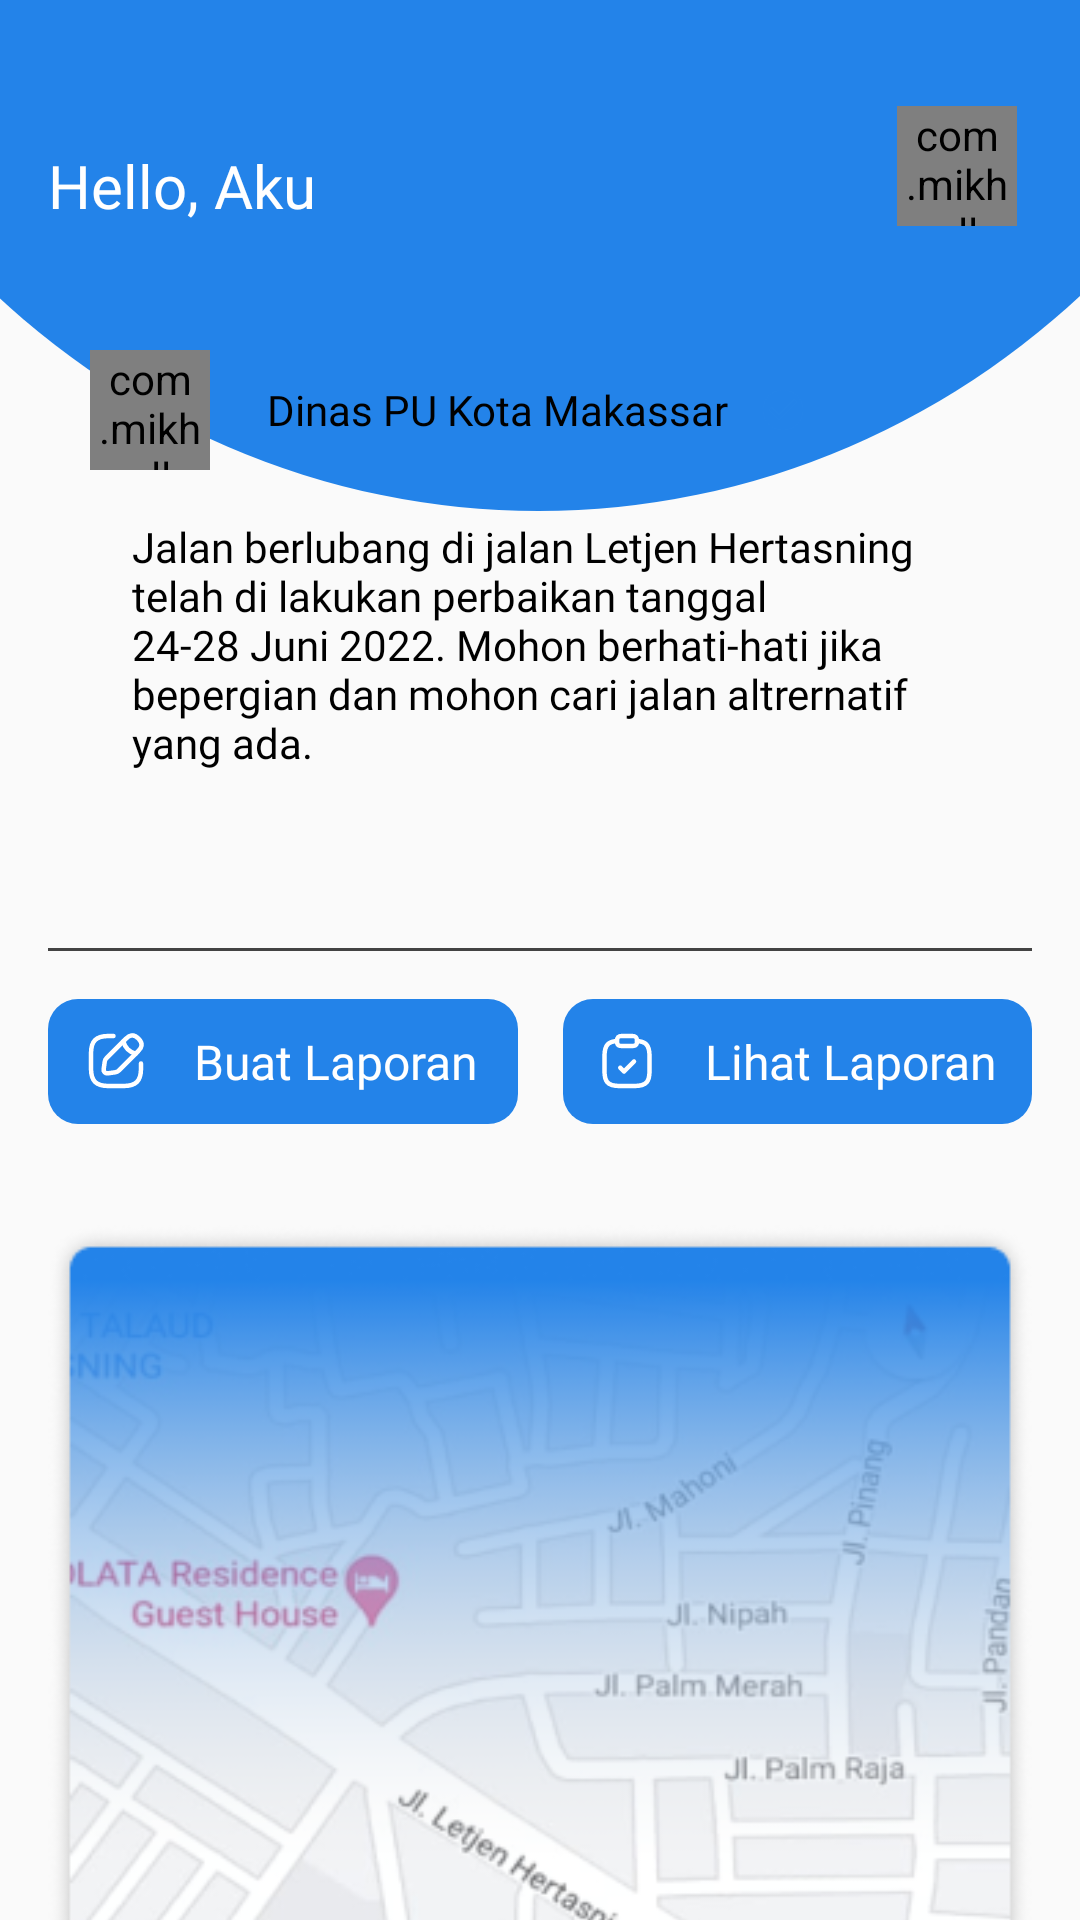

Write the Android layout XML for this screen, with the resource values it uses.
<!-- AndroidManifest.xml: application theme Theme.LAPORYUK -->
<!-- res/layout/fragment_first.xml -->
<?xml version="1.0" encoding="utf-8"?>
<androidx.constraintlayout.widget.ConstraintLayout xmlns:android="http://schemas.android.com/apk/res/android"
    xmlns:app="http://schemas.android.com/apk/res-auto"
    xmlns:tools="http://schemas.android.com/tools"
    android:layout_width="match_parent"
    android:layout_height="match_parent"
    tools:viewBindingIgnore="true">

    <androidx.core.widget.NestedScrollView
        android:layout_width="match_parent"
        android:layout_height="0dp"
        app:layout_constraintBottom_toBottomOf="parent"
        app:layout_constraintEnd_toEndOf="parent"
        app:layout_constraintStart_toStartOf="parent"
        app:layout_constraintTop_toTopOf="parent">

        <androidx.constraintlayout.widget.ConstraintLayout
            android:layout_width="match_parent"
            android:layout_height="match_parent">

            <ImageView
                android:id="@+id/iv_home"
                android:layout_marginTop="-44dp"
                android:layout_width="match_parent"
                android:layout_height="wrap_content"
                android:background="@drawable/bg_menu"
                app:layout_constraintEnd_toEndOf="parent"
                app:layout_constraintStart_toStartOf="parent"
                app:layout_constraintTop_toTopOf="parent" />

            <TextView
                android:layout_width="wrap_content"
                android:layout_height="wrap_content"
                android:layout_marginStart="16dp"
                android:layout_marginBottom="95dp"
                android:fontFamily="@font/nunitoregular"
                android:text="Hello, Aku"
                android:textColor="@color/white"
                android:textSize="20dp"
                app:layout_constraintBottom_toBottomOf="@+id/iv_home"
                app:layout_constraintStart_toStartOf="parent" />

            <com.mikhaellopez.circularimageview.CircularImageView
                android:id="@+id/ci_image"
                android:layout_width="40dp"
                android:layout_height="40dp"
                android:layout_marginEnd="21dp"
                android:layout_marginBottom="95dp"
                android:src="@drawable/profil"
                app:civ_border_color="@color/white"
                app:civ_border_width="1dp"
                app:layout_constraintBottom_toBottomOf="@+id/iv_home"
                app:layout_constraintEnd_toEndOf="parent" />

            <androidx.constraintlayout.widget.ConstraintLayout
                android:id="@+id/cl_dinas"
                android:layout_width="match_parent"
                android:layout_height="wrap_content"
                android:layout_marginStart="16dp"
                android:layout_marginTop="-70dp"
                android:layout_marginEnd="16dp"
                android:background="@drawable/bg_home_dinas"
                android:elevation="15dp"
                app:layout_constraintLeft_toLeftOf="parent"
                app:layout_constraintStart_toStartOf="parent"
                app:layout_constraintTop_toBottomOf="@+id/iv_home">

                <LinearLayout
                    android:id="@+id/ll_dinas"
                    android:layout_width="match_parent"
                    android:layout_height="wrap_content"
                    android:layout_marginStart="14dp"
                    android:layout_marginTop="16dp"
                    android:gravity="center_vertical"
                    android:orientation="horizontal"
                    app:layout_constraintEnd_toEndOf="parent"
                    app:layout_constraintStart_toStartOf="parent"
                    app:layout_constraintTop_toTopOf="parent">

                    <com.mikhaellopez.circularimageview.CircularImageView
                        android:id="@+id/ci_image1"
                        android:layout_width="40dp"
                        android:layout_height="40dp"
                        android:src="@drawable/profilkota"
                        app:layout_constraintBottom_toBottomOf="@+id/iv_home"
                        app:layout_constraintEnd_toEndOf="parent" />

                    <TextView
                        android:layout_width="wrap_content"
                        android:layout_height="wrap_content"
                        android:layout_marginStart="19dp"
                        android:fontFamily="@font/nunitosemibold"
                        android:text="Dinas PU Kota Makassar"
                        android:textColor="@color/black" />

                    <ImageView
                        android:layout_width="16dp"
                        android:layout_height="16dp"
                        android:layout_marginStart="10dp"
                        android:src="@drawable/vektor_centang" />
                </LinearLayout>

                <TextView
                    android:layout_width="match_parent"
                    android:layout_height="wrap_content"
                    android:layout_marginStart="28dp"
                    android:layout_marginTop="16dp"
                    android:layout_marginEnd="28dp"
                    android:layout_marginBottom="43dp"
                    android:fontFamily="@font/nunitoregular"
                    android:text="Jalan berlubang di jalan Letjen Hertasning telah di lakukan perbaikan tanggal 24-28 Juni 2022. Mohon berhati-hati jika bepergian dan mohon cari jalan altrernatif yang ada."
                    android:textColor="@color/black"
                    app:layout_constraintBottom_toBottomOf="parent"
                    app:layout_constraintEnd_toEndOf="parent"
                    app:layout_constraintStart_toStartOf="parent"
                    app:layout_constraintTop_toBottomOf="@+id/ll_dinas" />
            </androidx.constraintlayout.widget.ConstraintLayout>

            <View
                android:id="@+id/v_garis"
                android:layout_width="match_parent"
                android:layout_height="1dp"
                android:layout_marginStart="16dp"
                android:layout_marginTop="16dp"
                android:layout_marginEnd="16dp"
                android:background="#434343"
                app:layout_constraintEnd_toEndOf="parent"
                app:layout_constraintStart_toStartOf="parent"
                app:layout_constraintTop_toBottomOf="@+id/cl_dinas" />

            <LinearLayout
                android:id="@+id/button"
                android:layout_width="0dp"
                android:layout_height="wrap_content"
                android:layout_marginStart="16dp"
                android:layout_marginTop="16dp"
                android:background="@drawable/bt_bg_jelajah"
                android:gravity="center"
                android:orientation="horizontal"
                android:paddingTop="10dp"
                android:paddingBottom="10dp"
                app:layout_constraintEnd_toStartOf="@+id/button2"
                app:layout_constraintStart_toStartOf="parent"
                app:layout_constraintTop_toBottomOf="@+id/v_garis">

                <ImageView
                    android:layout_width="20dp"
                    android:layout_height="20dp"
                    android:src="@drawable/edit" />

                <TextView
                    android:layout_width="wrap_content"
                    android:layout_height="wrap_content"
                    android:layout_marginStart="16dp"
                    android:fontFamily="@font/nunitoregular"
                    android:text="Buat Laporan"
                    android:textColor="@color/white"
                    android:textSize="16dp" />

            </LinearLayout>

            <LinearLayout
                android:id="@+id/button2"
                android:layout_width="0dp"
                android:layout_height="wrap_content"
                android:layout_marginStart="15dp"
                android:layout_marginTop="16dp"
                android:layout_marginEnd="16dp"
                android:background="@drawable/bt_bg_jelajah"
                android:gravity="center"
                android:orientation="horizontal"
                android:paddingTop="10dp"
                android:paddingBottom="10dp"
                app:layout_constraintEnd_toEndOf="parent"
                app:layout_constraintStart_toEndOf="@+id/button"
                app:layout_constraintTop_toBottomOf="@+id/v_garis">

                <ImageView
                    android:layout_width="20dp"
                    android:layout_height="20dp"
                    android:src="@drawable/clipboard_tick" />

                <TextView
                    android:layout_width="wrap_content"
                    android:layout_height="wrap_content"
                    android:layout_marginStart="16dp"
                    android:fontFamily="@font/nunitoregular"
                    android:text="Lihat Laporan"
                    android:textColor="@color/white"
                    android:textSize="16dp" />

            </LinearLayout>

            <ImageView
                android:layout_width="match_parent"
                android:layout_height="wrap_content"
                android:layout_marginStart="16dp"
                android:layout_marginTop="20dp"
                android:layout_marginBottom="20dp"
                android:layout_marginEnd="16dp"
                android:src="@drawable/maps"
                app:layout_constraintBottom_toBottomOf="parent"
                app:layout_constraintEnd_toEndOf="parent"
                app:layout_constraintStart_toStartOf="parent"
                app:layout_constraintTop_toBottomOf="@+id/button2" />

        </androidx.constraintlayout.widget.ConstraintLayout>

    </androidx.core.widget.NestedScrollView>

</androidx.constraintlayout.widget.ConstraintLayout>
<!-- resources referenced by this layout -->
<resources>
  <color name="black">#FF000000</color>
  <color name="white">#FFFFFFFF</color>
  <!-- drawable bg_menu (drawable) -->
  <vector xmlns:android="http://schemas.android.com/apk/res/android"
      xmlns:tools="http://schemas.android.com/tools"
      android:width="375dp"
      android:height="214dp"
      android:viewportWidth="375"
      android:viewportHeight="214"
      tools:ignore="VectorRaster">
    <path
        android:pathData="M187,-68m-282,0a282,282 0,1 1,564 0a282,282 0,1 1,-564 0"
        android:fillColor="#2383E9"/>
  </vector>
  <!-- drawable bt_bg_jelajah (drawable) -->
  <?xml version="1.0" encoding="utf-8"?>
  <shape xmlns:android="http://schemas.android.com/apk/res/android">
      <solid android:color="#2383E9" />
      <corners android:radius="10dp"/>
  </shape>
  <!-- drawable clipboard_tick (drawable) -->
  <vector xmlns:android="http://schemas.android.com/apk/res/android"
      android:width="20dp"
      android:height="20dp"
      android:viewportWidth="20"
      android:viewportHeight="20">
    <path
        android:pathData="M7.758,12.25L9.008,13.5L12.342,10.167"
        android:strokeLineJoin="round"
        android:strokeWidth="1.5"
        android:fillColor="#00000000"
        android:strokeColor="#ffffff"
        android:strokeLineCap="round"/>
    <path
        android:pathData="M8.333,5H11.667C13.333,5 13.333,4.167 13.333,3.333C13.333,1.667 12.5,1.667 11.667,1.667H8.333C7.5,1.667 6.667,1.667 6.667,3.333C6.667,5 7.5,5 8.333,5Z"
        android:strokeLineJoin="round"
        android:strokeWidth="1.5"
        android:fillColor="#00000000"
        android:strokeColor="#ffffff"
        android:strokeLineCap="round"/>
    <path
        android:pathData="M13.333,3.35C16.108,3.5 17.5,4.525 17.5,8.333V13.333C17.5,16.667 16.667,18.333 12.5,18.333H7.5C3.333,18.333 2.5,16.667 2.5,13.333V8.333C2.5,4.533 3.892,3.5 6.667,3.35"
        android:strokeLineJoin="round"
        android:strokeWidth="1.5"
        android:fillColor="#00000000"
        android:strokeColor="#ffffff"
        android:strokeLineCap="round"/>
  </vector>
  <!-- drawable vektor_centang (drawable) -->
  <vector android:height="24dp" android:tint="#2383E9"
      android:viewportHeight="24" android:viewportWidth="24"
      android:width="24dp" xmlns:android="http://schemas.android.com/apk/res/android">
      <path android:fillColor="@android:color/white" android:pathData="M12,2C6.48,2 2,6.48 2,12s4.48,10 10,10 10,-4.48 10,-10S17.52,2 12,2zM10,17l-5,-5 1.41,-1.41L10,14.17l7.59,-7.59L19,8l-9,9z"/>
  </vector>
  <style name="Theme.LAPORYUK" parent="Theme.AppCompat.Light.NoActionBar">
          
          <item name="colorPrimary">@color/purple_500</item>
          <item name="colorPrimaryVariant">@color/purple_700</item>
          <item name="colorOnPrimary">@color/white</item>
          
          <item name="colorSecondary">@color/teal_200</item>
          <item name="colorSecondaryVariant">@color/teal_700</item>
          <item name="colorOnSecondary">@color/black</item>
          
          <item name="android:statusBarColor">?attr/colorPrimaryVariant</item>
          
      </style>
  <color name="purple_500">#FF6200EE</color>
  <color name="purple_700">#FF3700B3</color>
  <color name="teal_200">#FF03DAC5</color>
  <color name="teal_700">#FF018786</color>
</resources>
